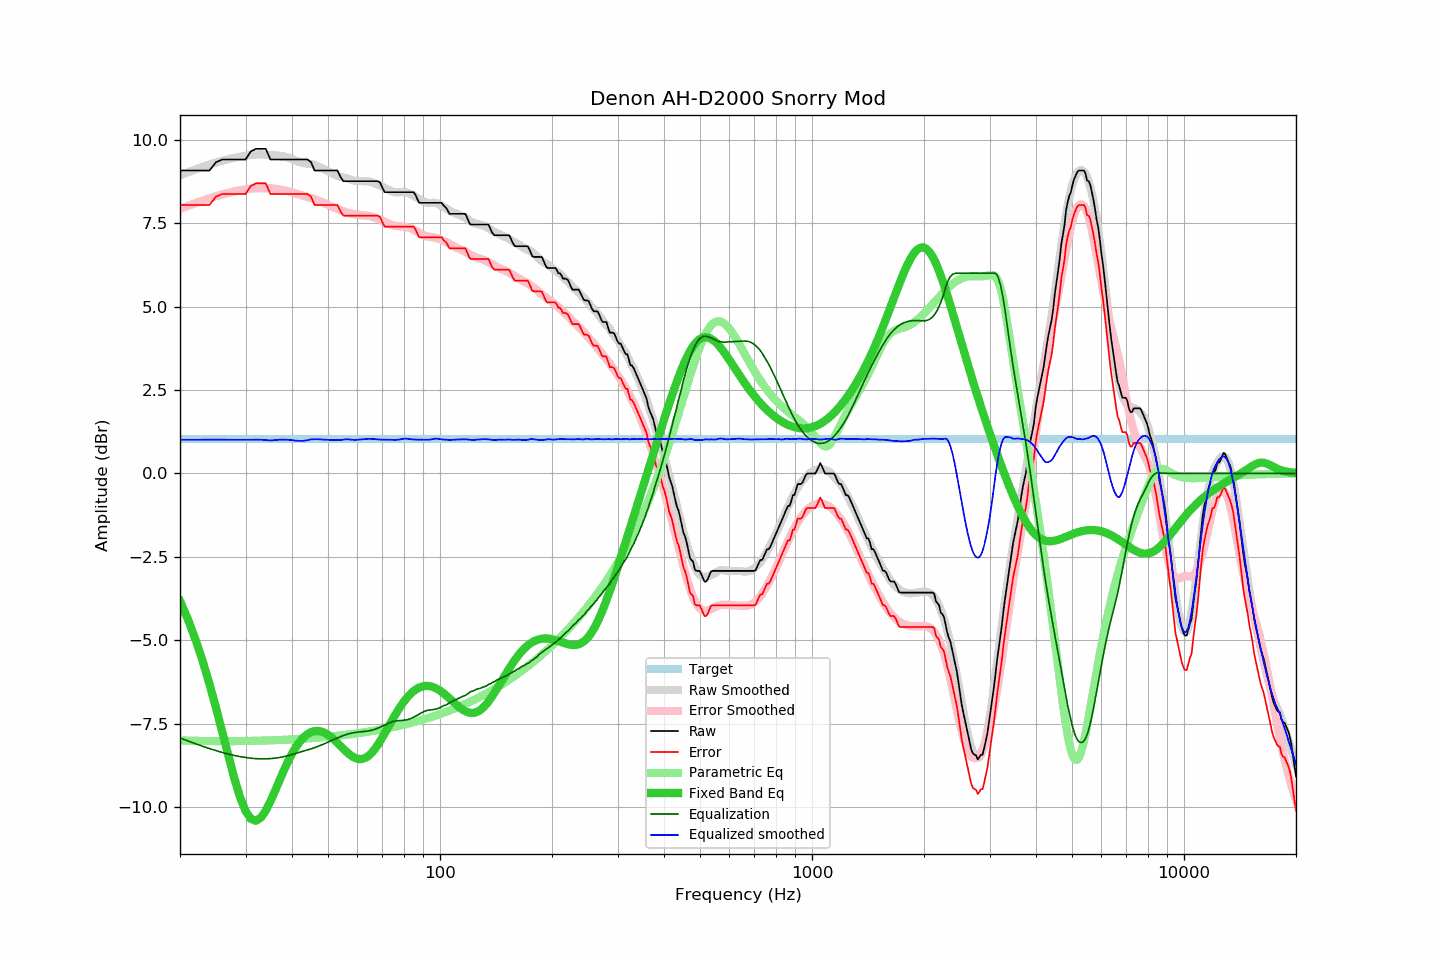

The file beside this chart, header and first rows:
frequency, raw, error, smoothed, error_smoothed, equalization, parametric_eq, equalized_raw, equalized_smoothed, target
20, 9.08, 8.05, 8.94, 7.93, -7.93, -3.82, 1.15, 1.01, 1.03
21, 9.08, 8.05, 9.03, 8.02, -8.02, -4.37, 1.06, 1.01, 1.03
22, 9.08, 8.05, 9.11, 8.10, -8.10, -4.97, 0.98, 1.01, 1.03
23, 9.08, 8.05, 9.19, 8.18, -8.18, -5.62, 0.90, 1.01, 1.03
24, 9.08, 8.05, 9.26, 8.25, -8.25, -6.31, 0.83, 1.01, 1.03
25, 9.33, 8.30, 9.32, 8.31, -8.31, -7.03, 1.02, 1.01, 1.03
26, 9.41, 8.38, 9.37, 8.36, -8.36, -7.76, 1.05, 1.01, 1.03
27, 9.41, 8.38, 9.42, 8.41, -8.41, -8.48, 1.00, 1.01, 1.03
28, 9.41, 8.38, 9.46, 8.45, -8.45, -9.14, 0.96, 1.01, 1.03
29, 9.41, 8.38, 9.49, 8.49, -8.49, -9.70, 0.92, 1.01, 1.03
30, 9.41, 8.38, 9.52, 8.51, -8.51, -10.11, 0.90, 1.01, 1.03
31, 9.65, 8.62, 9.54, 8.54, -8.54, -10.35, 1.11, 1.01, 1.03
32, 9.73, 8.70, 9.56, 8.55, -8.55, -10.41, 1.18, 1.01, 1.03
33, 9.73, 8.70, 9.56, 8.55, -8.55, -10.32, 1.18, 1.01, 1.03
34, 9.73, 8.70, 9.55, 8.55, -8.55, -10.11, 1.18, 1.00, 1.03
35, 9.41, 8.38, 9.53, 8.55, -8.55, -9.83, 0.86, 0.99, 1.03
36, 9.41, 8.38, 9.53, 8.53, -8.53, -9.52, 0.88, 1.00, 1.03
37, 9.41, 8.38, 9.53, 8.51, -8.51, -9.21, 0.90, 1.01, 1.03
38, 9.41, 8.38, 9.50, 8.49, -8.49, -8.91, 0.92, 1.01, 1.03
39, 9.41, 8.38, 9.47, 8.46, -8.46, -8.64, 0.95, 1.01, 1.03
40, 9.41, 8.38, 9.42, 8.43, -8.43, -8.40, 0.98, 1.00, 1.03
41, 9.41, 8.38, 9.37, 8.39, -8.39, -8.20, 1.02, 0.98, 1.03
42, 9.41, 8.38, 9.33, 8.35, -8.35, -8.04, 1.06, 0.98, 1.03
43, 9.41, 8.38, 9.30, 8.32, -8.32, -7.91, 1.09, 0.98, 1.03
44, 9.41, 8.38, 9.28, 8.29, -8.29, -7.82, 1.12, 0.99, 1.03
45, 9.33, 8.30, 9.28, 8.26, -8.26, -7.75, 1.07, 1.02, 1.03
46, 9.08, 8.05, 9.24, 8.22, -8.22, -7.72, 0.86, 1.03, 1.03
47, 9.08, 8.05, 9.20, 8.18, -8.18, -7.72, 0.90, 1.03, 1.03
48, 9.08, 8.05, 9.16, 8.14, -8.14, -7.74, 0.94, 1.02, 1.03
49, 9.08, 8.05, 9.11, 8.10, -8.10, -7.78, 0.98, 1.01, 1.03
50, 9.08, 8.05, 9.06, 8.05, -8.05, -7.83, 1.03, 1.01, 1.03
51, 9.08, 8.05, 9.01, 8.01, -8.01, -7.90, 1.07, 1.00, 1.03
52, 9.08, 8.05, 8.97, 7.97, -7.97, -7.99, 1.11, 1.00, 1.03
53, 9.08, 8.05, 8.93, 7.93, -7.93, -8.07, 1.15, 1.00, 1.03
54, 8.89, 7.86, 8.89, 7.89, -7.89, -8.17, 1.00, 1.00, 1.03
55, 8.76, 7.73, 8.87, 7.86, -7.86, -8.25, 0.90, 1.01, 1.03
56, 8.76, 7.73, 8.85, 7.82, -7.82, -8.34, 0.94, 1.02, 1.03
57, 8.76, 7.73, 8.82, 7.80, -7.80, -8.41, 0.96, 1.02, 1.03
58, 8.76, 7.73, 8.79, 7.78, -7.78, -8.48, 0.98, 1.01, 1.03
59, 8.76, 7.73, 8.77, 7.77, -7.77, -8.52, 0.99, 1.00, 1.03
60, 8.76, 7.73, 8.76, 7.75, -7.75, -8.55, 1.01, 1.01, 1.03
61, 8.76, 7.73, 8.76, 7.74, -7.74, -8.56, 1.02, 1.02, 1.03
62, 8.76, 7.73, 8.76, 7.74, -7.74, -8.55, 1.02, 1.02, 1.03
63, 8.76, 7.73, 8.76, 7.73, -7.73, -8.52, 1.03, 1.03, 1.03
64, 8.76, 7.73, 8.76, 7.72, -7.72, -8.48, 1.04, 1.04, 1.03
65, 8.76, 7.73, 8.74, 7.71, -7.71, -8.41, 1.05, 1.04, 1.03
66, 8.76, 7.73, 8.72, 7.69, -7.69, -8.33, 1.07, 1.03, 1.03
67, 8.76, 7.73, 8.69, 7.66, -7.66, -8.24, 1.10, 1.03, 1.03
68, 8.76, 7.73, 8.66, 7.64, -7.64, -8.14, 1.12, 1.02, 1.03
69, 8.72, 7.69, 8.62, 7.61, -7.61, -8.03, 1.11, 1.02, 1.03
70, 8.56, 7.53, 8.59, 7.57, -7.57, -7.91, 0.99, 1.01, 1.03
71, 8.43, 7.40, 8.55, 7.54, -7.54, -7.79, 0.89, 1.01, 1.03
72, 8.43, 7.40, 8.52, 7.51, -7.51, -7.67, 0.92, 1.01, 1.03
73, 8.43, 7.40, 8.49, 7.48, -7.48, -7.55, 0.95, 1.01, 1.03
74, 8.43, 7.40, 8.46, 7.45, -7.45, -7.44, 0.98, 1.01, 1.03
75, 8.43, 7.40, 8.44, 7.43, -7.43, -7.32, 1.00, 1.00, 1.03
76, 8.43, 7.40, 8.42, 7.42, -7.42, -7.21, 1.01, 1.01, 1.03
77, 8.43, 7.40, 8.42, 7.41, -7.41, -7.11, 1.02, 1.01, 1.03
78, 8.43, 7.40, 8.43, 7.41, -7.41, -7.01, 1.02, 1.02, 1.03
79, 8.43, 7.40, 8.43, 7.40, -7.40, -6.92, 1.03, 1.03, 1.03
... 553 more rows
